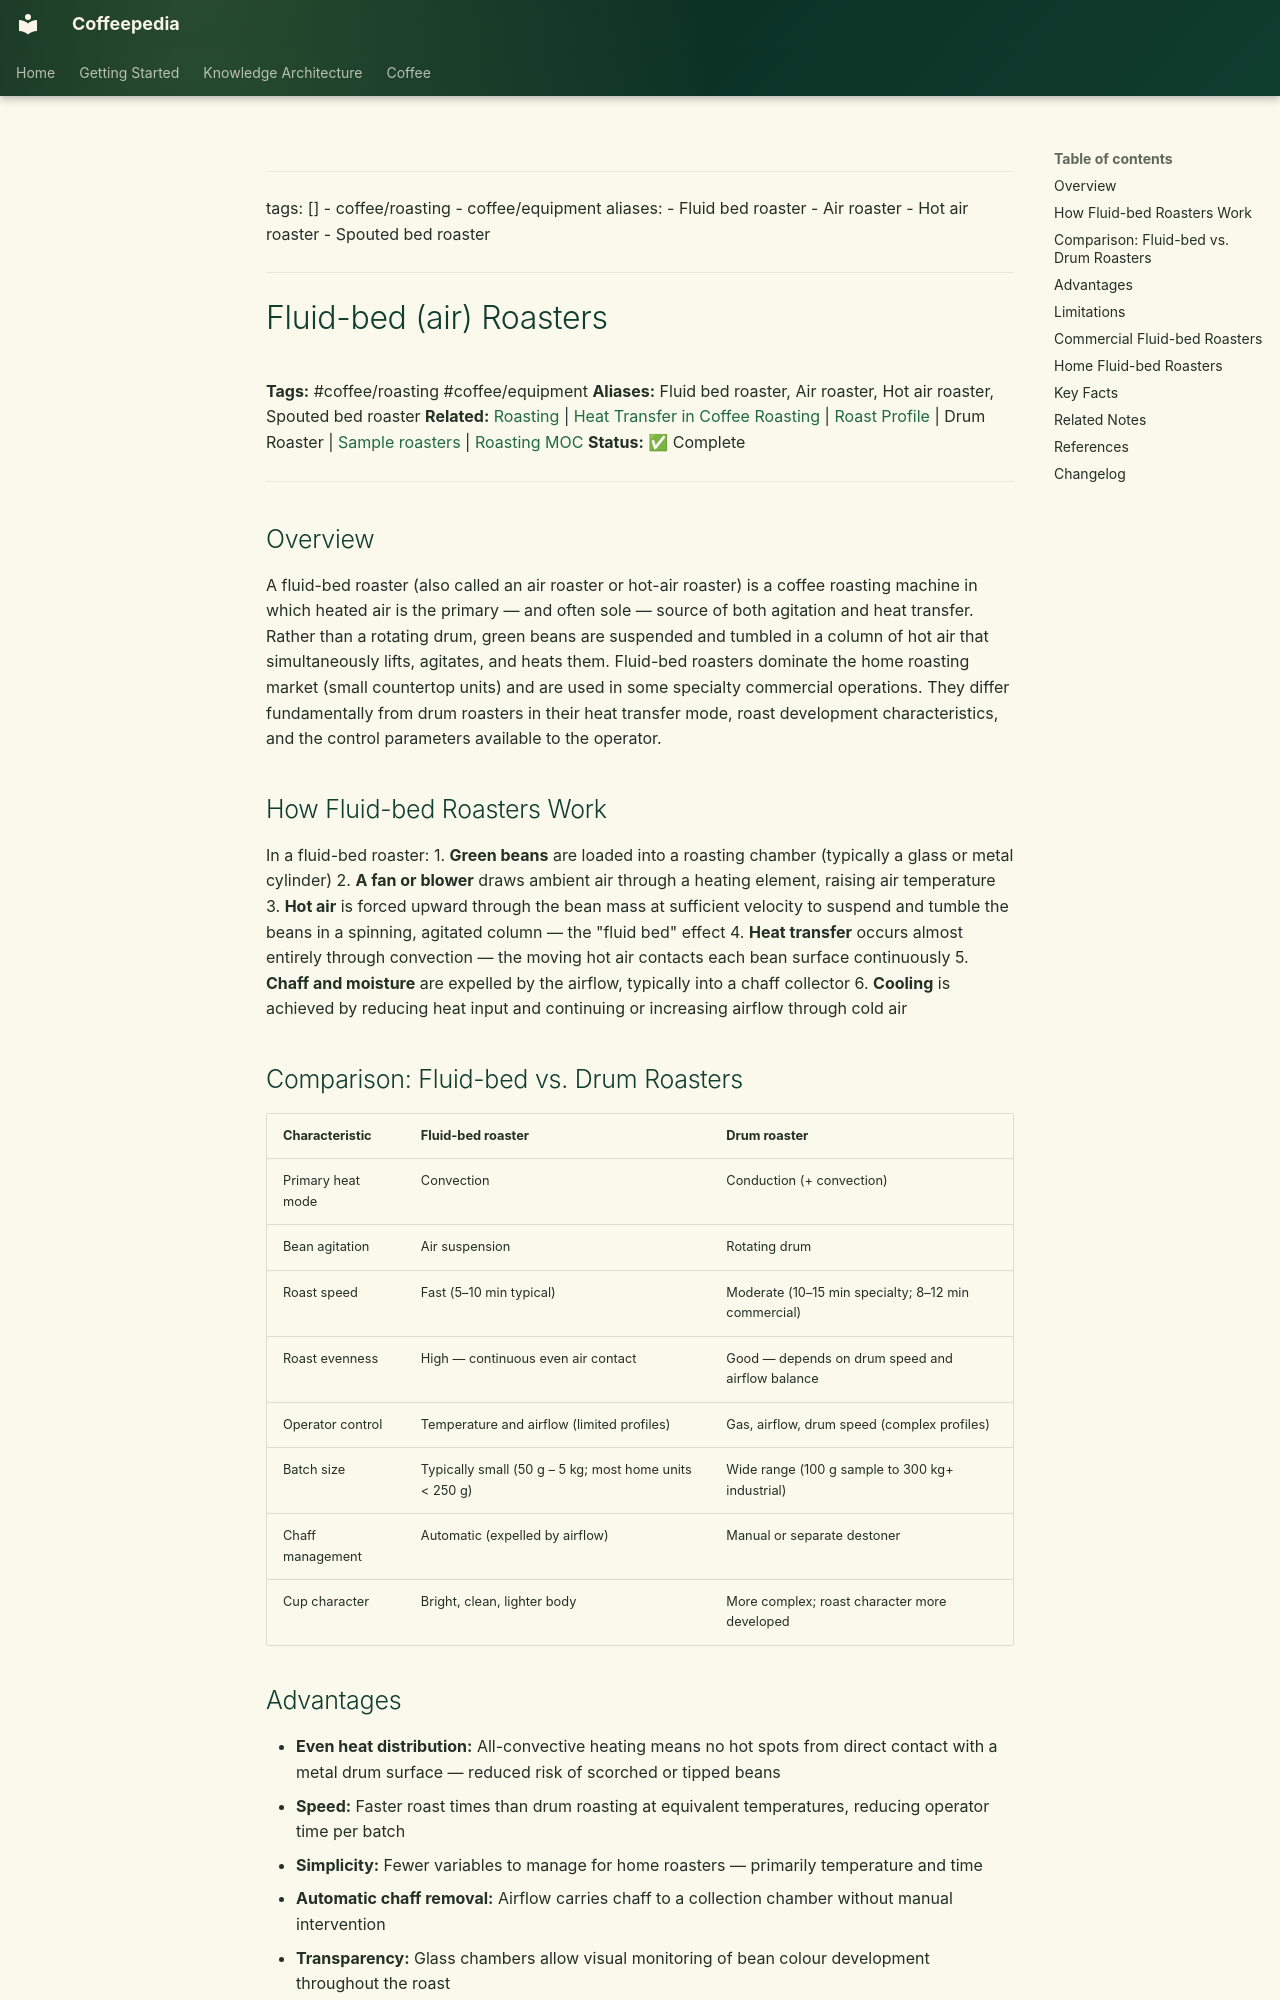

repository: Vauldt/all-about-coffee · page: coffee/coffee-roasting/fluid-bed-air-roasters/index.html · generator: mkdocs

---
tags: []
  - coffee/roasting
  - coffee/equipment
aliases:
  - Fluid bed roaster
  - Air roaster
  - Hot air roaster
  - Spouted bed roaster
---

# Fluid-bed (air) Roasters

**Tags:** #coffee/roasting #coffee/equipment
**Aliases:** Fluid bed roaster, Air roaster, Hot air roaster, Spouted bed roaster
**Related:** [Roasting](roasting.md) | [Heat Transfer in Coffee Roasting](heat-transfer-in-coffee-roasting.md) | [Roast Profile](roast-profile.md) | Drum Roaster | [Sample roasters](sample-roasters.md) | [Roasting MOC](../maps-of-content/roasting-moc.md)
**Status:** ✅ Complete

---

## Overview

A fluid-bed roaster (also called an air roaster or hot-air roaster) is a coffee roasting machine in which heated air is the primary — and often sole — source of both agitation and heat transfer. Rather than a rotating drum, green beans are suspended and tumbled in a column of hot air that simultaneously lifts, agitates, and heats them. Fluid-bed roasters dominate the home roasting market (small countertop units) and are used in some specialty commercial operations. They differ fundamentally from drum roasters in their heat transfer mode, roast development characteristics, and the control parameters available to the operator.

## How Fluid-bed Roasters Work

In a fluid-bed roaster:
1. **Green beans** are loaded into a roasting chamber (typically a glass or metal cylinder)
2. **A fan or blower** draws ambient air through a heating element, raising air temperature
3. **Hot air** is forced upward through the bean mass at sufficient velocity to suspend and tumble the beans in a spinning, agitated column — the "fluid bed" effect
4. **Heat transfer** occurs almost entirely through convection — the moving hot air contacts each bean surface continuously
5. **Chaff and moisture** are expelled by the airflow, typically into a chaff collector
6. **Cooling** is achieved by reducing heat input and continuing or increasing airflow through cold air

## Comparison: Fluid-bed vs. Drum Roasters

| Characteristic | Fluid-bed roaster | Drum roaster |
| :--- | :--- | :--- |
| Primary heat mode | Convection | Conduction (+ convection) |
| Bean agitation | Air suspension | Rotating drum |
| Roast speed | Fast (5–10 min typical) | Moderate (10–15 min specialty; 8–12 min commercial) |
| Roast evenness | High — continuous even air contact | Good — depends on drum speed and airflow balance |
| Operator control | Temperature and airflow (limited profiles) | Gas, airflow, drum speed (complex profiles) |
| Batch size | Typically small (50 g – 5 kg; most home units < 250 g) | Wide range (100 g sample to 300 kg+ industrial) |
| Chaff management | Automatic (expelled by airflow) | Manual or separate destoner |
| Cup character | Bright, clean, lighter body | More complex; roast character more developed |
